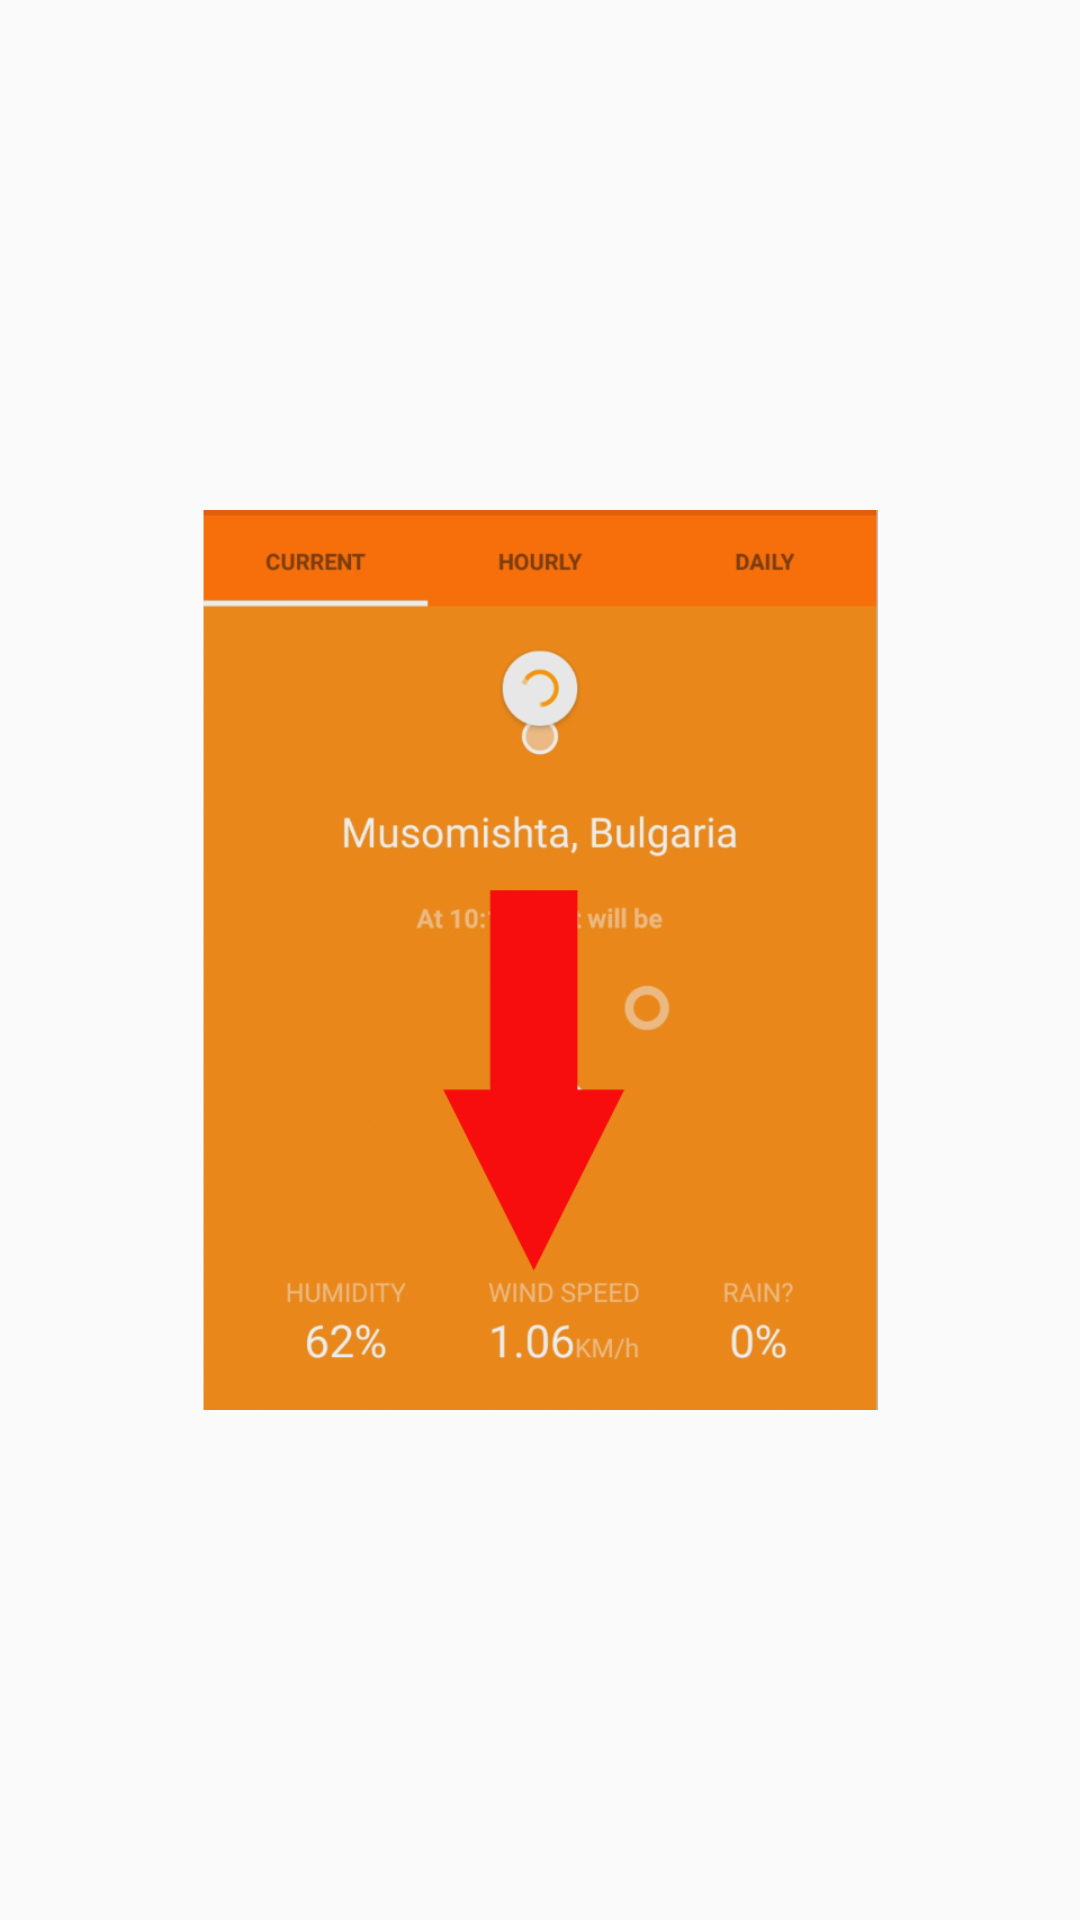

Reconstruct the res/layout file that produces this screen, plus the resources it refers to.
<!-- AndroidManifest.xml: application theme AppTheme -->
<!-- res/layout/alert_dialog_whats_new_swipe_refresh_layout.xml -->
<?xml version="1.0" encoding="utf-8"?>
<RelativeLayout xmlns:android="http://schemas.android.com/apk/res/android"
              android:orientation="vertical"
              android:layout_width="wrap_content"
                android:gravity="center"
              android:layout_height="wrap_content">
    <ImageView
        android:layout_width="230dp"
        android:layout_height="300dp"
        android:src="@drawable/swipe_refresh"/>

</RelativeLayout>
<!-- resources referenced by this layout -->
<resources>
  <!-- drawable swipe_refresh: png bitmap (drawable, 92250 bytes) -->
  <style name="AppTheme" parent="Theme.AppCompat.Light.NoActionBar">
          
          <item name="colorPrimary">@color/ColorPrimary</item>
          
          <item name="colorPrimaryDark">@color/ColorPrimaryDark</item>
      </style>
  <color name="ColorPrimary">#FF6600</color>
  <color name="ColorPrimaryDark">#E65100</color>
</resources>
